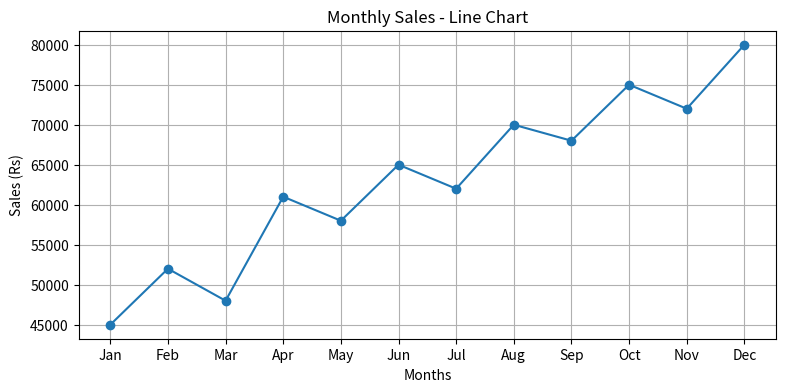
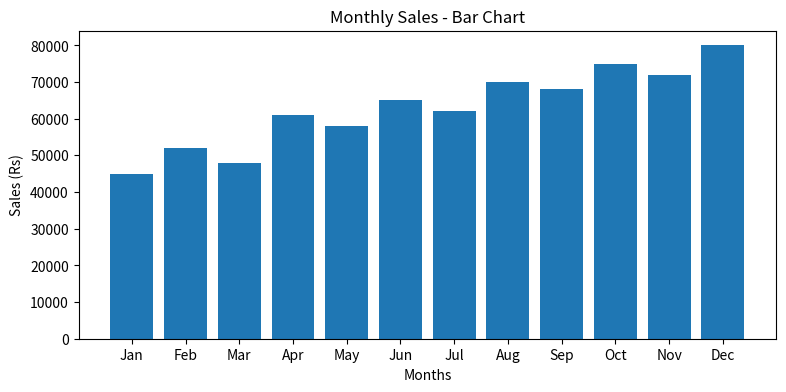

Python code for these plots, in order:
import matplotlib.pyplot as plt

months = ["Jan", "Feb", "Mar", "Apr", "May", "Jun",
          "Jul", "Aug", "Sep", "Oct", "Nov", "Dec"]

sales = [45000, 52000, 48000, 61000, 58000, 65000,
         62000, 70000, 68000, 75000, 72000, 80000]

# Find highest and lowest sales
high = max(sales)
low = min(sales)

high_month = months[sales.index(high)]
low_month = months[sales.index(low)]

print("Highest Sales:", high_month, high)
print("Lowest Sales:", low_month, low)

# Line Chart
plt.figure(figsize=(9, 4))
plt.plot(months, sales, marker='o')
plt.title("Monthly Sales - Line Chart")
plt.xlabel("Months")
plt.ylabel("Sales (Rs)")
plt.grid(True)
plt.show()

# Bar Chart
plt.figure(figsize=(9, 4))
plt.bar(months, sales)
plt.title("Monthly Sales - Bar Chart")
plt.xlabel("Months")
plt.ylabel("Sales (Rs)")
plt.show()
